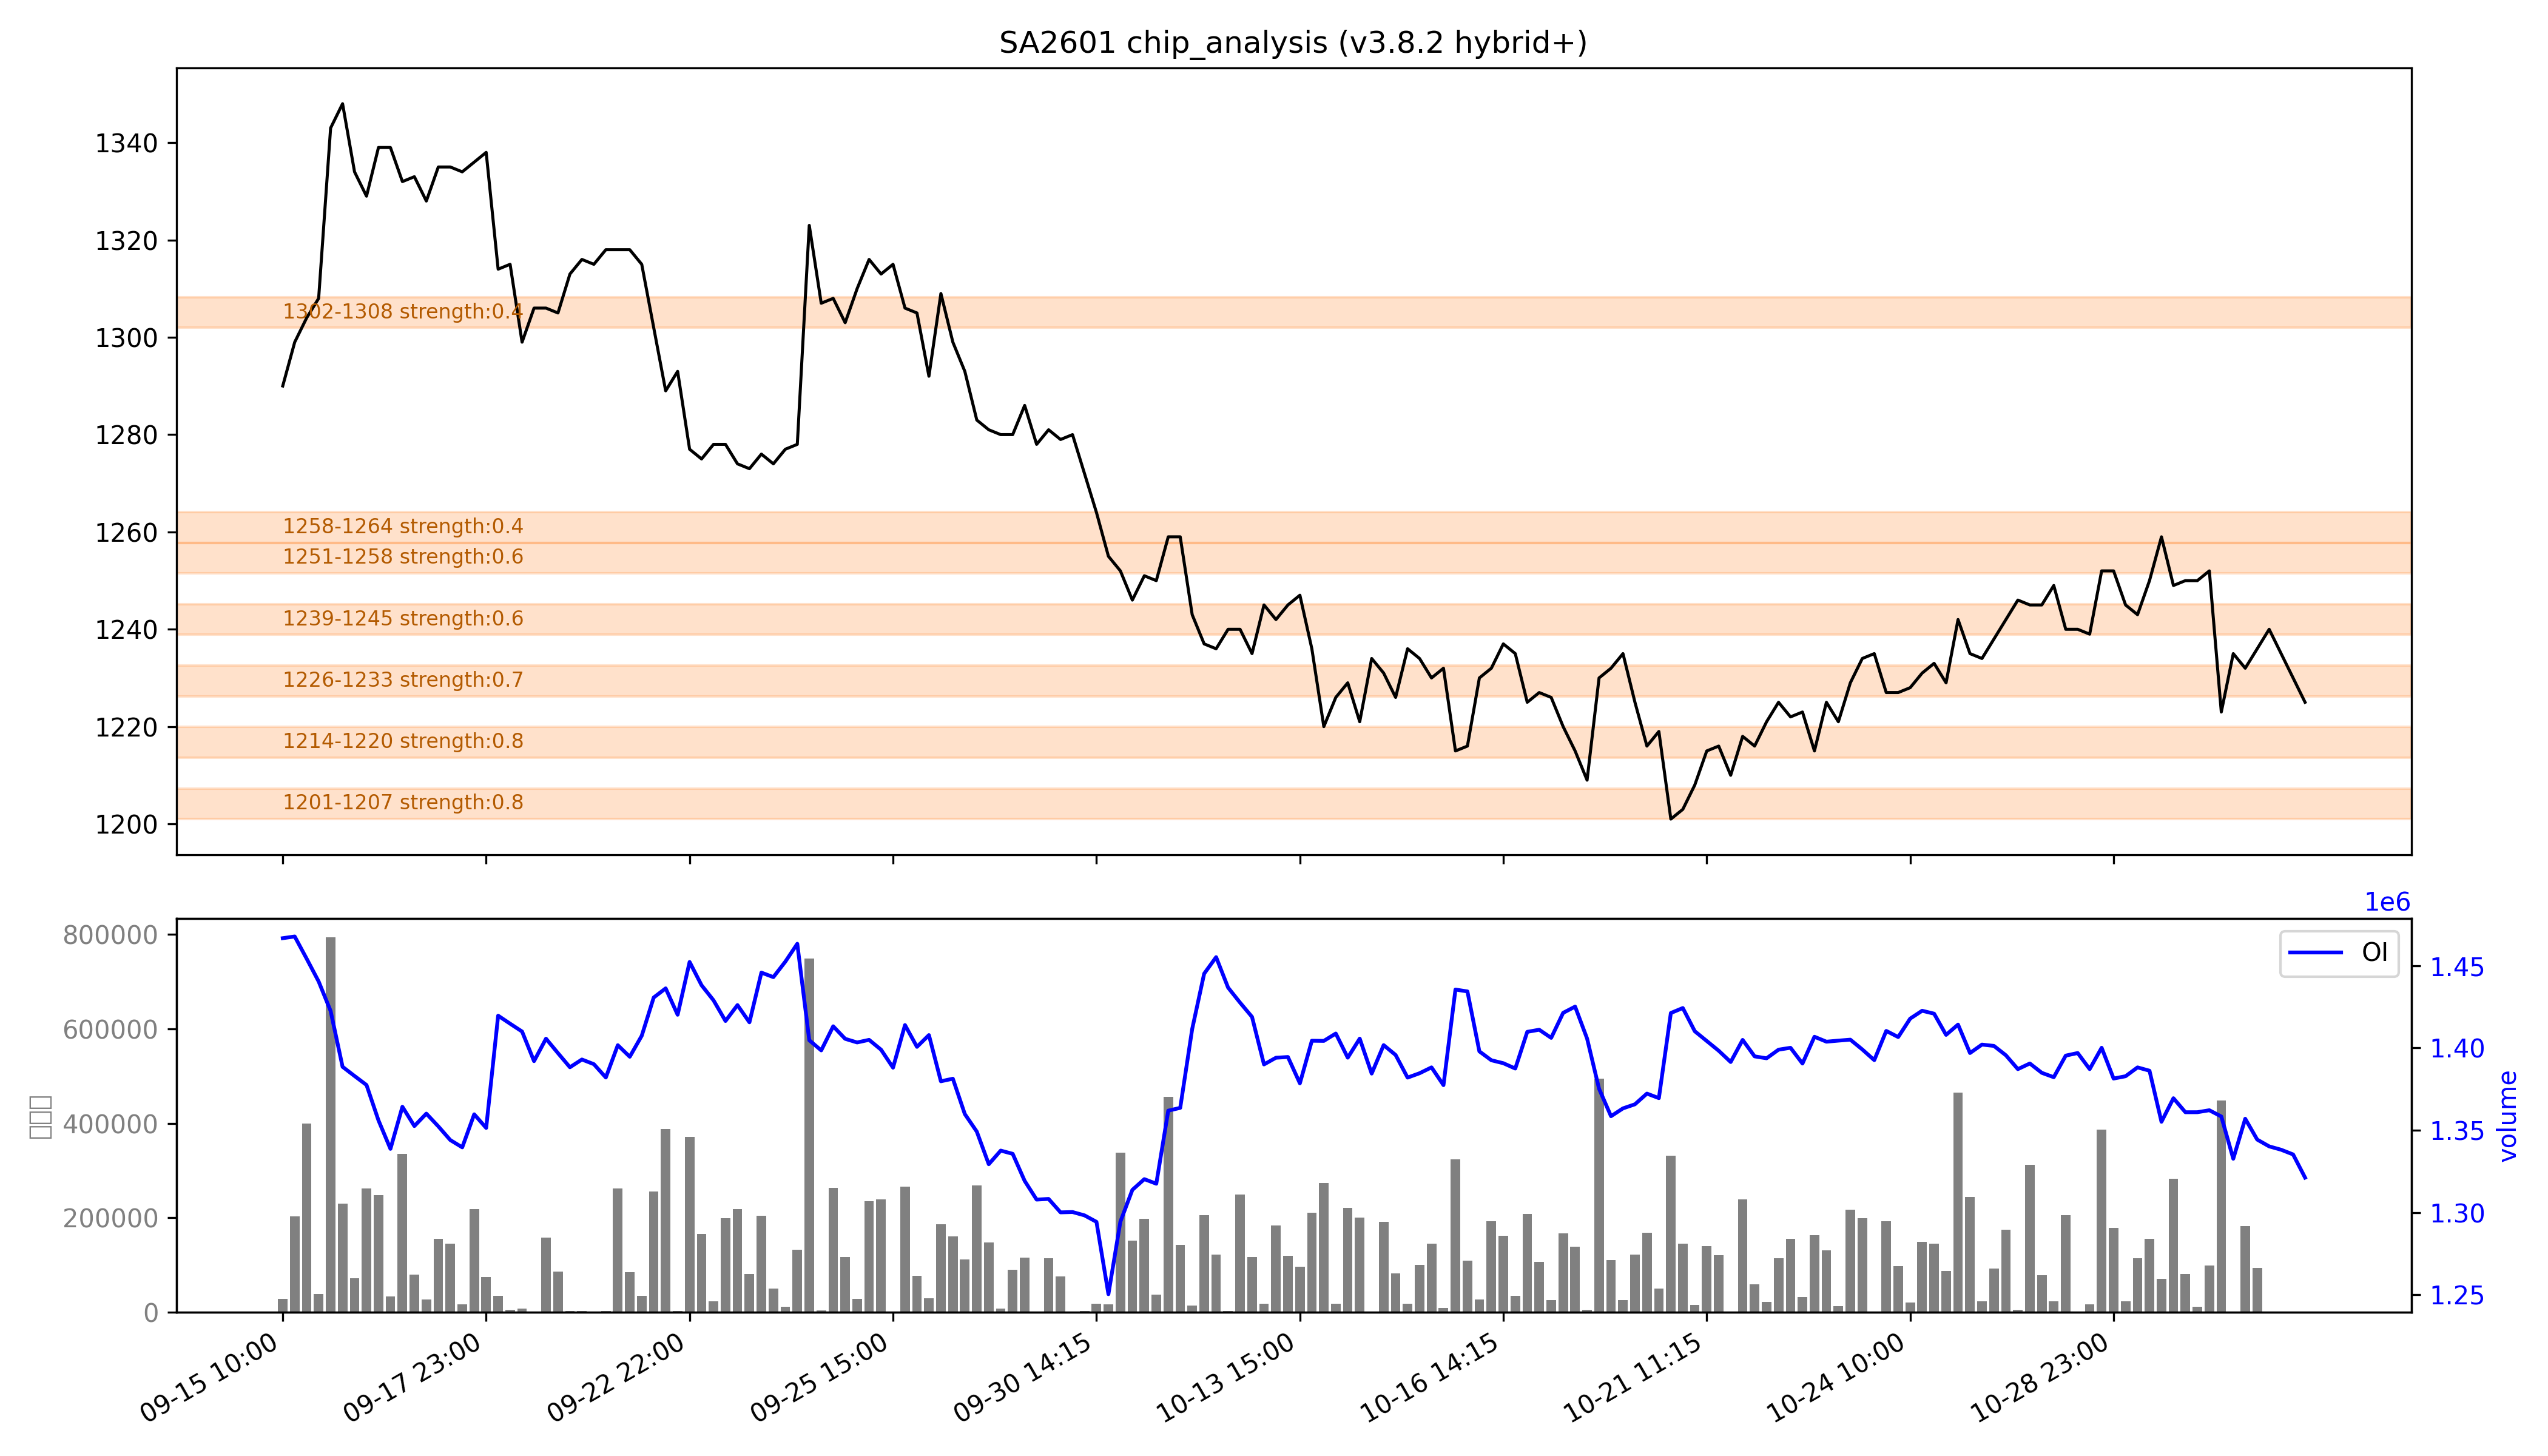

Source data for this figure (header and first rows):
low, high, recent_strength, all_strength, avg_strength, persistent, zone_type
1201, 1207, 强：1.0, 0.6, 强：0.8, False, 短期区
1214, 1220, 0.6, 强：1.0, 强：0.8, False, 短期区
1226, 1233, 0.7, 0.6, 0.7, False, 短期区
1239, 1245, 强：0.7, 0.5, 0.6, False, 短期区
1251, 1258, 0.4, 0.8, 0.6, False, 短期区
1258, 1264, 0.0, 0.7, 0.4, False, 短期区
1302, 1308, 0.0, 强：0.8, 0.4, False, 短期区
